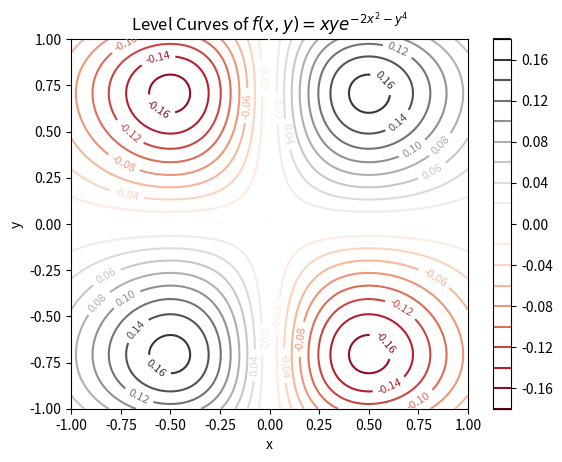
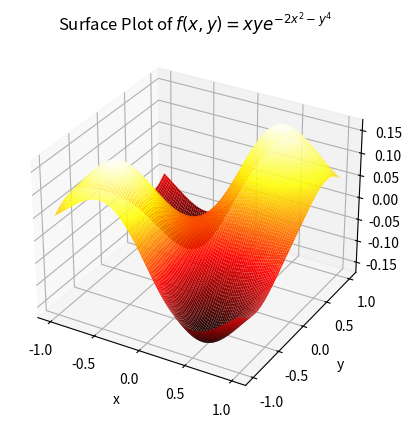
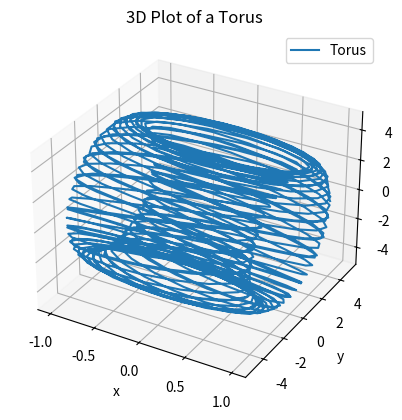

Write the Python code that produced these figures, in order.
import numpy as np
import matplotlib.pyplot as plt

def f(x, y):
    return x * y * np.exp(-2 * x**2 - y**4)

x = np.linspace(-1, 1, 1000)
y = np.linspace(-1, 1, 1000)

X, Y = np.meshgrid(x, y)
Z = f(X, Y)

contours = plt.contour(X, Y, Z, 20, cmap='RdGy')
plt.colorbar()
plt.clabel(contours, inline=True, fontsize=8)

plt.title("Level Curves of $f(x, y) = xy e^{-2x^2 - y^4}$")
plt.xlabel("x")
plt.ylabel("y")

plt.savefig('outputimage.png')
plt.show()

# Define the function
def f(x, y):
    return x * y * np.exp(-2 * x**2 - y**4)

# Create the figure and 3D axes
fig = plt.figure()
ax = plt.axes(projection='3d')

# Generate the x and y data
x = np.linspace(-1, 1, 100)
y = np.linspace(-1, 1, 100)

# Create the meshgrid for the x and y data
X, Y = np.meshgrid(x, y)
Z = f(X, Y)

# Plot the surface
ax.plot_surface(X, Y, Z, rstride=1, cstride=1, cmap='hot', edgecolor='none')
ax.set_title('Surface Plot of $f(x, y) = xy e^{-2x^2 - y^4}$')

# Set the axis labels
ax.set_xlabel('x')
ax.set_ylabel('y')
ax.set_zlabel('z')

# Save the plot to a file
plt.savefig('outputimage.png')
plt.show()

def draw_plot(a, tmax, n):
    """
    Draw a 3D plot of a torus.

    Parameters:
    ----------
    a : float
        Angular frequency for the cosine function.
    tmax : float
        Maximum value of the parameter t.
    n : int
        Number of points to generate in the plot.
    """
    fig = plt.figure()
    ax = fig.add_subplot(projection='3d')
    
    t = np.linspace(0, tmax, n)
    x = np.cos(a * t)
    y = (4 + np.sin(a * t)) * np.cos(t)
    z = (4 + np.sin(a * t)) * np.sin(t)
    
    ax.plot(x, y, z, label='Torus')
    ax.legend()
    
    ax.set_title('3D Plot of a Torus')
    ax.set_xlabel('x')
    ax.set_ylabel('y')
    ax.set_zlabel('z')

# Draw the plot with specified parameters
draw_plot(2 * np.pi, 20 * np.pi, 1000)

# Save the figure to a file
plt.savefig('outputimage.png')
plt.show()

### Give your answer here: ###
#
# Answer: The figure is a torus.
